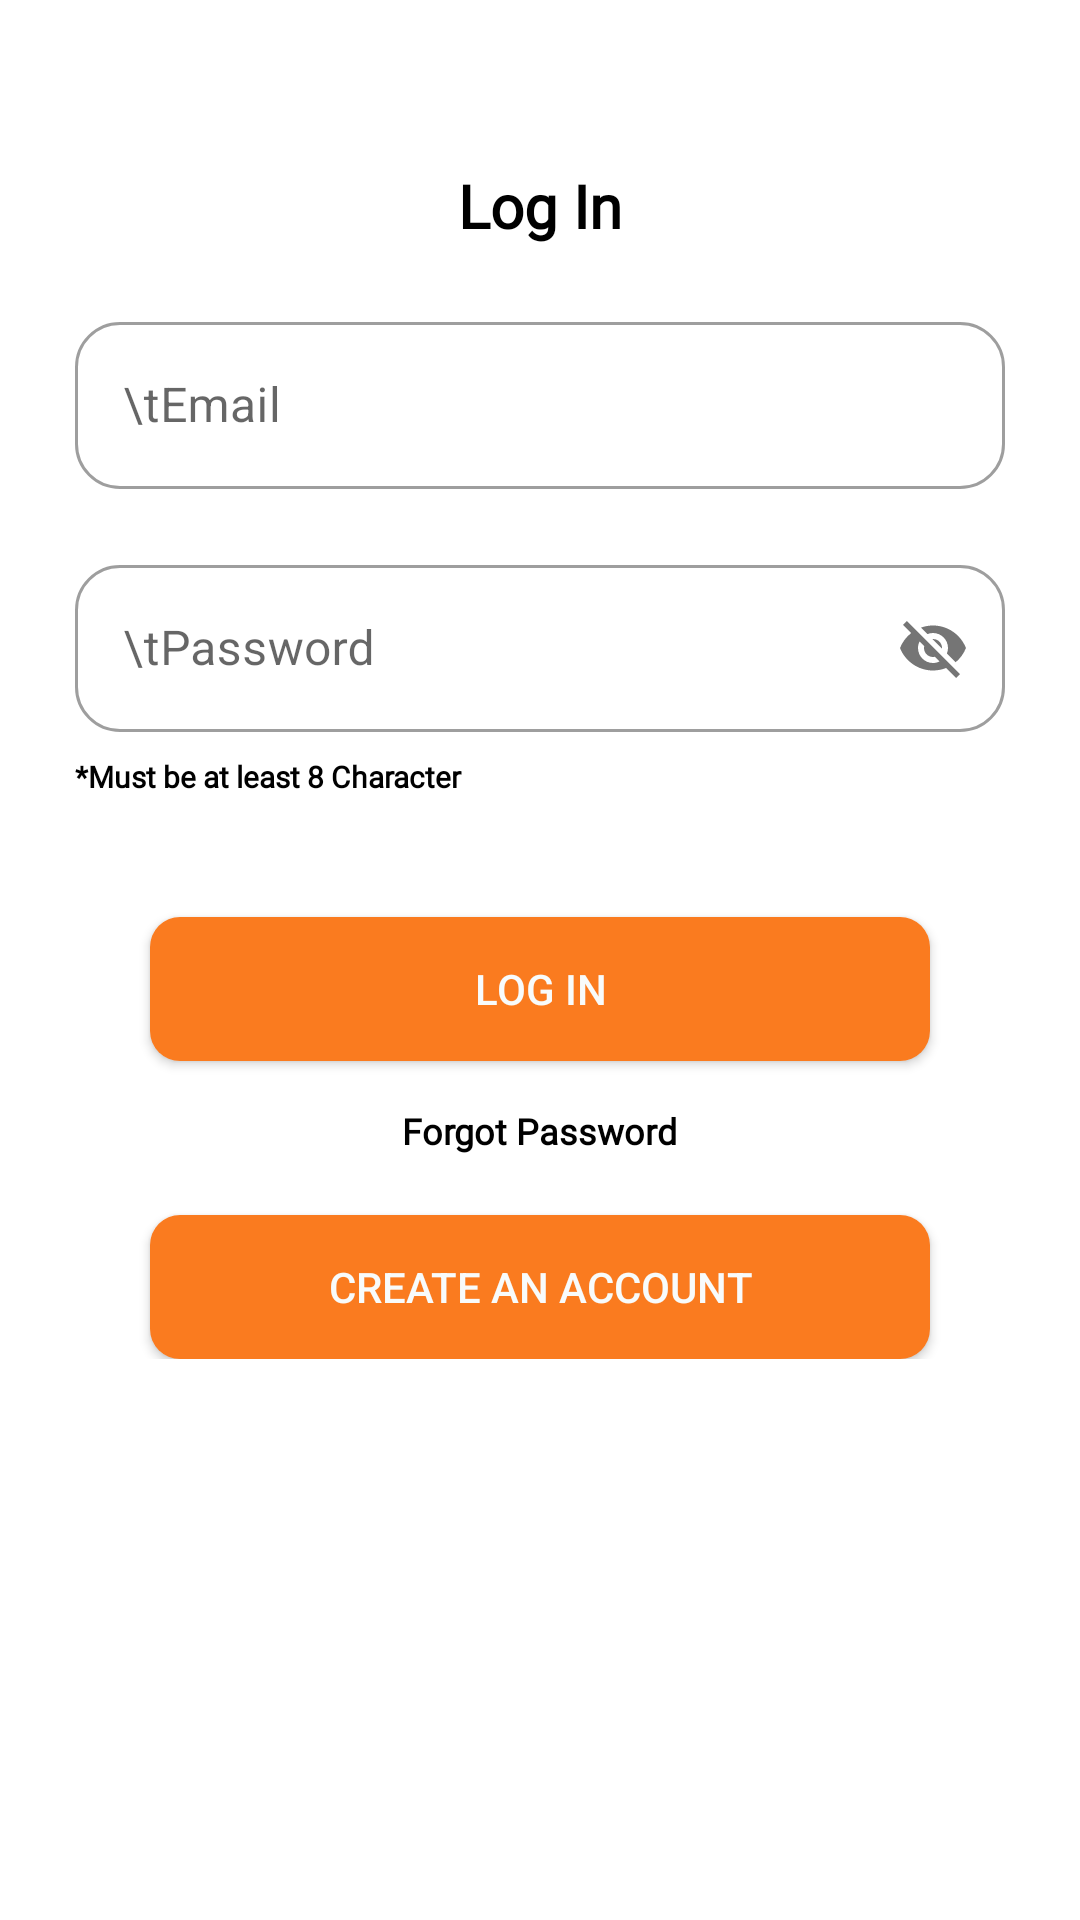

Reconstruct the res/layout file that produces this screen, plus the resources it refers to.
<!-- AndroidManifest.xml: application theme Theme.CourierTracker -->
<!-- res/layout/activity_login.xml -->
<?xml version="1.0" encoding="utf-8"?>
<androidx.constraintlayout.widget.ConstraintLayout xmlns:android="http://schemas.android.com/apk/res/android"
    xmlns:tools="http://schemas.android.com/tools"
    android:layout_width="match_parent"
    android:layout_height="match_parent"
    xmlns:app="http://schemas.android.com/apk/res-auto"
    tools:context=".Activity.Login">

    <ScrollView
        android:layout_width="match_parent"
        android:layout_height="match_parent">

        <LinearLayout
            android:layout_width="match_parent"
            android:layout_height="wrap_content"
            android:orientation="vertical">

            <TextView
                android:layout_width="wrap_content"
                android:layout_height="wrap_content"
                android:text="Log In"
                android:textSize="20sp"
                android:fontFamily="@font/roboto"
                android:textAlignment="center"
                android:textColor="@color/black"
                android:textStyle="bold"
                android:layout_gravity="center"
                android:layout_marginTop="55dp"
                android:gravity="center_horizontal" />




            <com.google.android.material.textfield.TextInputLayout
                style="@style/Widget.MaterialComponents.TextInputLayout.OutlinedBox"
                android:layout_width="match_parent"
                android:layout_height="wrap_content"
                android:layout_marginStart="25dp"
                android:layout_marginEnd="25dp"
                android:layout_marginTop="20dp"
                app:boxCornerRadiusBottomEnd="15dp"
                app:boxCornerRadiusBottomStart="15dp"
                app:boxCornerRadiusTopEnd="15dp"
                app:boxCornerRadiusTopStart="15dp"
                android:layout_marginLeft="25dp">

                <EditText
                    android:id="@+id/etEmailSignIn"
                    android:layout_width="match_parent"
                    android:layout_height="wrap_content"
                    android:hint="\tEmail"
                    android:drawableLeft="@drawable/ic_baseline_mail_24" />

            </com.google.android.material.textfield.TextInputLayout>


            <com.google.android.material.textfield.TextInputLayout
                style="@style/Widget.MaterialComponents.TextInputLayout.OutlinedBox"
                android:layout_width="match_parent"
                android:layout_height="wrap_content"
                app:passwordToggleEnabled="true"
                android:layout_marginStart="25dp"
                android:layout_marginEnd="25dp"
                android:layout_marginTop="20dp"
                app:boxCornerRadiusBottomEnd="15dp"
                app:boxCornerRadiusBottomStart="15dp"
                app:boxCornerRadiusTopEnd="15dp"
                app:boxCornerRadiusTopStart="15dp"
                android:layout_marginLeft="25dp">

                <EditText
                    android:id="@+id/etPasswordSignIn"
                    android:layout_width="match_parent"
                    android:layout_height="wrap_content"
                    android:hint="\tPassword" />



            </com.google.android.material.textfield.TextInputLayout>


            <TextView
                android:layout_width="wrap_content"
                android:layout_height="wrap_content"
                android:text="*Must be at least 8 Character"
                android:textSize="10sp"
                android:fontFamily="@font/roboto"
                android:textColor="@color/black"
                android:textStyle="bold"
                android:layout_marginStart="25dp"
                android:layout_marginTop="8dp"
                android:layout_marginLeft="150dp" />



            <Button
                android:id="@+id/btnLogin"
                android:layout_width="match_parent"
                android:layout_height="wrap_content"
                android:background="@drawable/bg_button"
                android:layout_marginStart="50dp"
                android:layout_marginEnd="50dp"
                app:backgroundTint="@null"
                android:text="Log In"
                android:textColor="#F8FBFB"
                android:layout_marginTop="40dp"
                android:layout_gravity="center"
                app:layout_constraintBottom_toBottomOf="@id/ITLorderId" />


            <TextView
                android:id="@+id/tvForgotPassword"
                android:layout_width="wrap_content"
                android:layout_height="wrap_content"
                android:text="Forgot Password"
                android:textSize="12sp"
                android:fontFamily="@font/roboto"
                android:textColor="@color/black"
                android:textStyle="bold"
                android:layout_gravity="center"
                android:layout_marginTop="15dp" />


            <Button
                android:id="@+id/btnGoToSignUp"
                android:layout_width="match_parent"
                android:layout_height="wrap_content"
                android:layout_marginStart="50dp"
                android:layout_marginEnd="50dp"
                android:background="@drawable/bg_button"
                app:backgroundTint="@null"
                android:text="Create An Account"
                android:textColor="#F8FBFB"
                android:layout_marginTop="20dp"
                android:layout_gravity="center"
                app:layout_constraintBottom_toBottomOf="@id/ITLorderId"
                />


            <com.github.ybq.android.spinkit.SpinKitView
                xmlns:app="http://schemas.android.com/apk/res-auto"
                android:id="@+id/spin_kit_login"
                style="@style/SpinKitView.Large.Circle"
                android:layout_width="wrap_content"
                android:layout_height="wrap_content"
                android:layout_gravity="center"
                android:visibility="gone"
                app:SpinKit_Color="@color/orangeAppColour" />




        </LinearLayout>
    </ScrollView>



</androidx.constraintlayout.widget.ConstraintLayout>
<!-- resources referenced by this layout -->
<resources>
  <color name="black">#FF000000</color>
  <color name="orangeAppColour">#FA7B1F</color>
  <!-- drawable bg_button (drawable-v24) -->
  <?xml version="1.0" encoding="utf-8"?>
  <selector xmlns:android="http://schemas.android.com/apk/res/android">
      <item>
  
          <shape>
              <corners android:radius="10sp"/>
  
              <gradient
  
                  android:startColor="@color/orangeAppColour"
                  android:centerColor="@color/orangeAppColour"
                  android:endColor="@color/orangeAppColour">
  
              </gradient>
  
          </shape>
  
      </item>
  
  </selector>
  <style name="Theme.CourierTracker" parent="Theme.MaterialComponents.Light.NoActionBar">
          
          <item name="colorPrimary">@color/orangeAppColour</item>
          <item name="colorPrimaryVariant">@color/orangeAppColour</item>
          <item name="colorOnPrimary">@color/white</item>
          
          <item name="colorSecondary">@color/teal_200</item>
          <item name="colorSecondaryVariant">@color/teal_700</item>
          <item name="colorOnSecondary">@color/black</item>
          
          <item name="android:statusBarColor" tools:targetApi="l">?attr/colorPrimaryVariant</item>
          
      </style>
  <color name="white">#FFFFFFFF</color>
  <color name="teal_200">#FF03DAC5</color>
  <color name="teal_700">#FF018786</color>
</resources>
